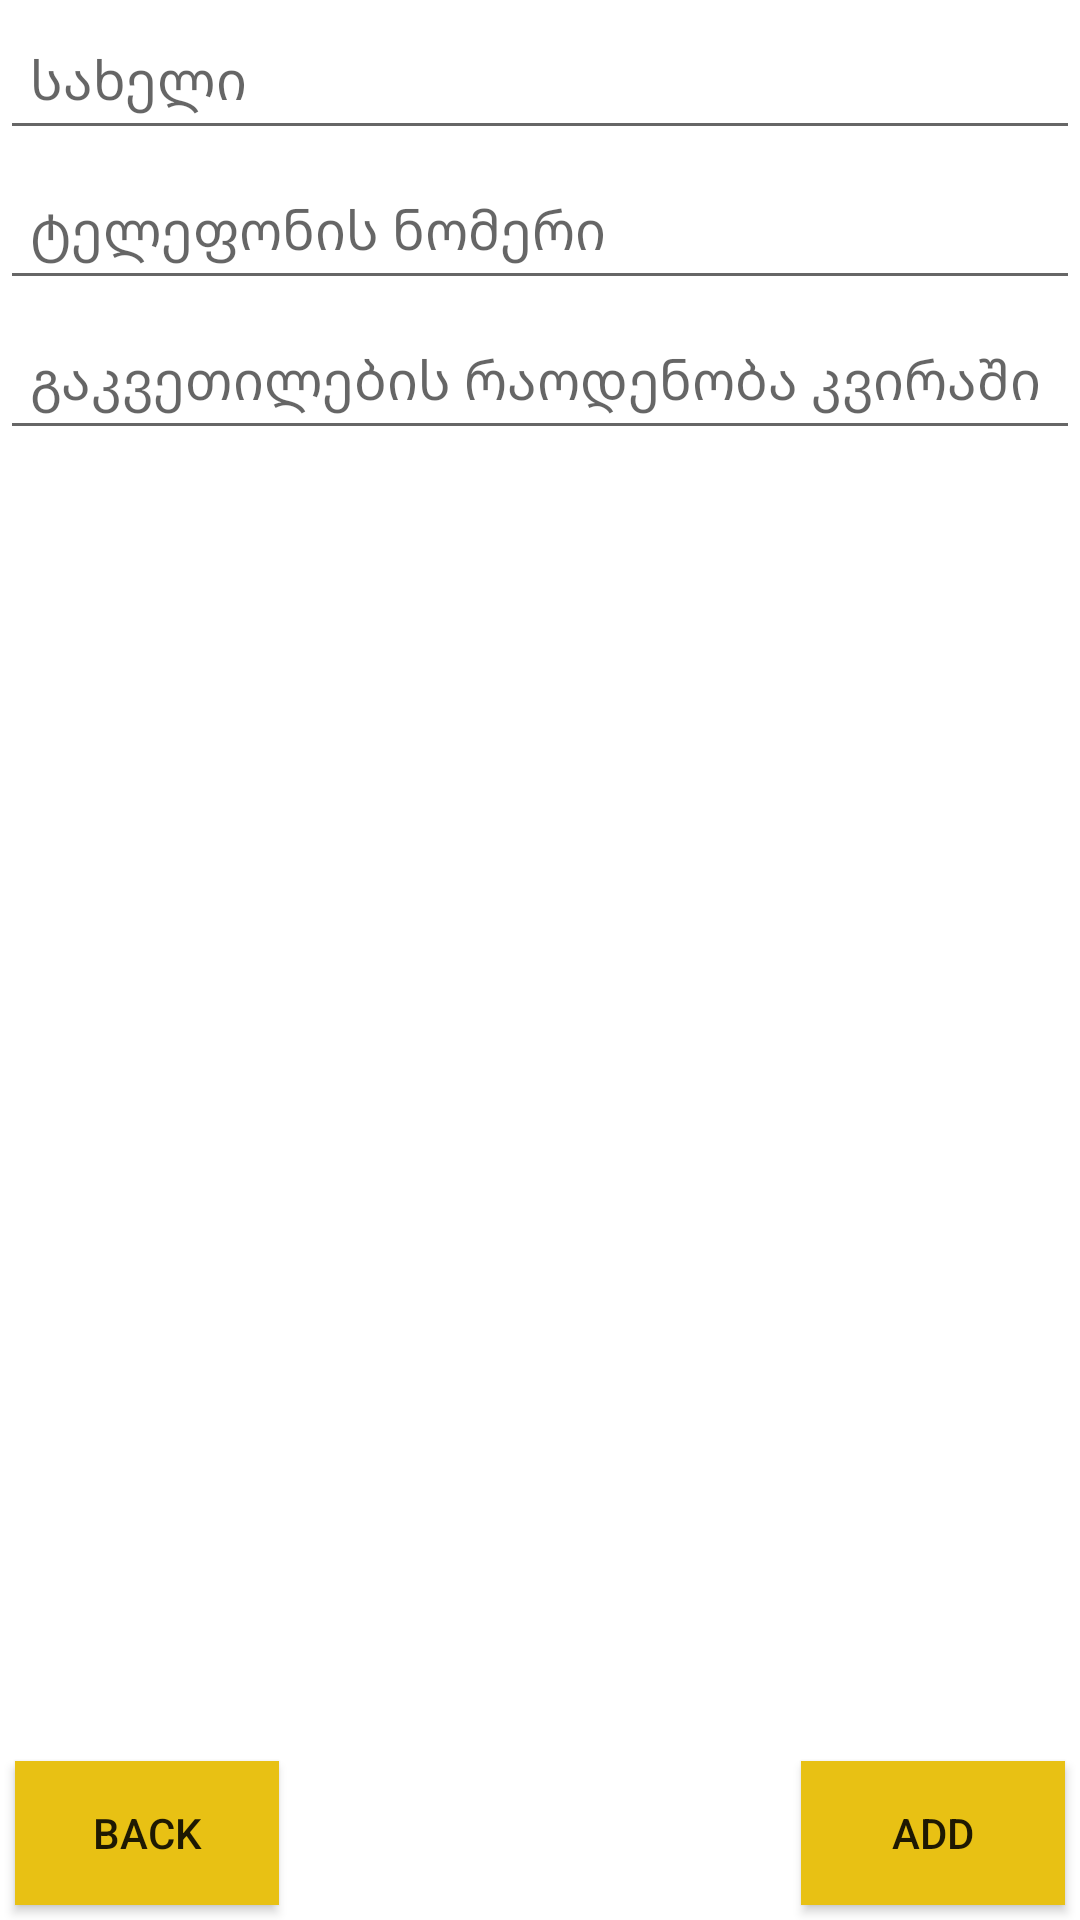

Layout XML and referenced resources for this Android screen:
<!-- AndroidManifest.xml: application theme Theme.Teacher -->
<!-- res/layout/fragment_add_student.xml -->
<?xml version="1.0" encoding="utf-8"?>
<androidx.constraintlayout.widget.ConstraintLayout
    xmlns:android="http://schemas.android.com/apk/res/android"
    xmlns:app="http://schemas.android.com/apk/res-auto"
    xmlns:tools="http://schemas.android.com/tools"
    android:layout_width="match_parent"
    android:layout_height="match_parent"
    android:layout_marginTop="5dp"
    tools:context=".screens.addStudent.AddStudentFragment">


    <androidx.appcompat.widget.AppCompatEditText
        android:id="@+id/add_name"
        android:layout_width="match_parent"
        android:layout_height="50dp"
        android:hint="@string/name"
        android:paddingStart="10dp"
        app:layout_constraintEnd_toEndOf="parent"
        app:layout_constraintStart_toStartOf="parent"
        app:layout_constraintTop_toTopOf="parent"
        tools:ignore="RtlSymmetry" />

    <androidx.appcompat.widget.AppCompatEditText
        android:id="@+id/add_phone_number"
        android:layout_width="match_parent"
        android:layout_height="50dp"
        android:hint="@string/phone_number"
        android:paddingStart="10dp"
        app:layout_constraintEnd_toEndOf="parent"
        app:layout_constraintStart_toStartOf="parent"
        app:layout_constraintTop_toBottomOf="@id/add_name"
        tools:ignore="RtlSymmetry" />

    <androidx.appcompat.widget.AppCompatEditText
        android:id="@+id/add_lessons_week"
        android:layout_width="match_parent"
        android:layout_height="50dp"
        android:hint="@string/lessons_in_the_week"
        android:paddingStart="10dp"
        app:layout_constraintEnd_toEndOf="parent"
        app:layout_constraintStart_toStartOf="parent"
        app:layout_constraintTop_toBottomOf="@id/add_phone_number"
        tools:ignore="RtlSymmetry" />

    <androidx.appcompat.widget.AppCompatButton
        android:id="@+id/button_add"
        android:layout_width="wrap_content"
        android:layout_height="wrap_content"
        android:text="@string/add"
        android:background="#E8C114"
        app:layout_constraintEnd_toEndOf="parent"
        app:layout_constraintBottom_toBottomOf="parent"
        android:layout_margin="5dp"/>

    <androidx.appcompat.widget.AppCompatButton
        android:id="@+id/button_back"
        android:layout_width="wrap_content"
        android:layout_height="wrap_content"
        android:text="@string/back"
        android:background="#E8C114"
        app:layout_constraintStart_toStartOf="parent"
        app:layout_constraintBottom_toBottomOf="parent"
        android:layout_margin="5dp"/>




</androidx.constraintlayout.widget.ConstraintLayout>
<!-- resources referenced by this layout -->
<resources>
  <string name="add">add</string>
  <string name="back">back</string>
  <string name="lessons_in_the_week">გაკვეთილების რაოდენობა კვირაში</string>
  <string name="name">სახელი</string>
  <string name="phone_number">ტელეფონის ნომერი</string>
  <style name="Theme.Teacher" parent="Theme.MaterialComponents.DayNight.NoActionBar">
          
          <item name="colorPrimary">@color/purple_500</item>
          <item name="colorPrimaryVariant">@color/purple_700</item>
          <item name="colorOnPrimary">@color/white</item>
          
          <item name="colorSecondary">@color/teal_200</item>
          <item name="colorSecondaryVariant">@color/teal_700</item>
          <item name="colorOnSecondary">@color/black</item>
          
          <item name="android:statusBarColor" tools:targetApi="l">?attr/colorPrimaryVariant</item>
          
      </style>
  <!-- not gathered from this repository: default colours our renderer supplied (Android Studio template values) -->
  <color name="purple_500">#FF6200EE</color>
  <color name="purple_700">#FF3700B3</color>
  <color name="teal_200">#FF03DAC5</color>
  <color name="teal_700">#FF018786</color>
  <color name="black">#FF000000</color>
  <color name="white">#FFFFFFFF</color>
</resources>
